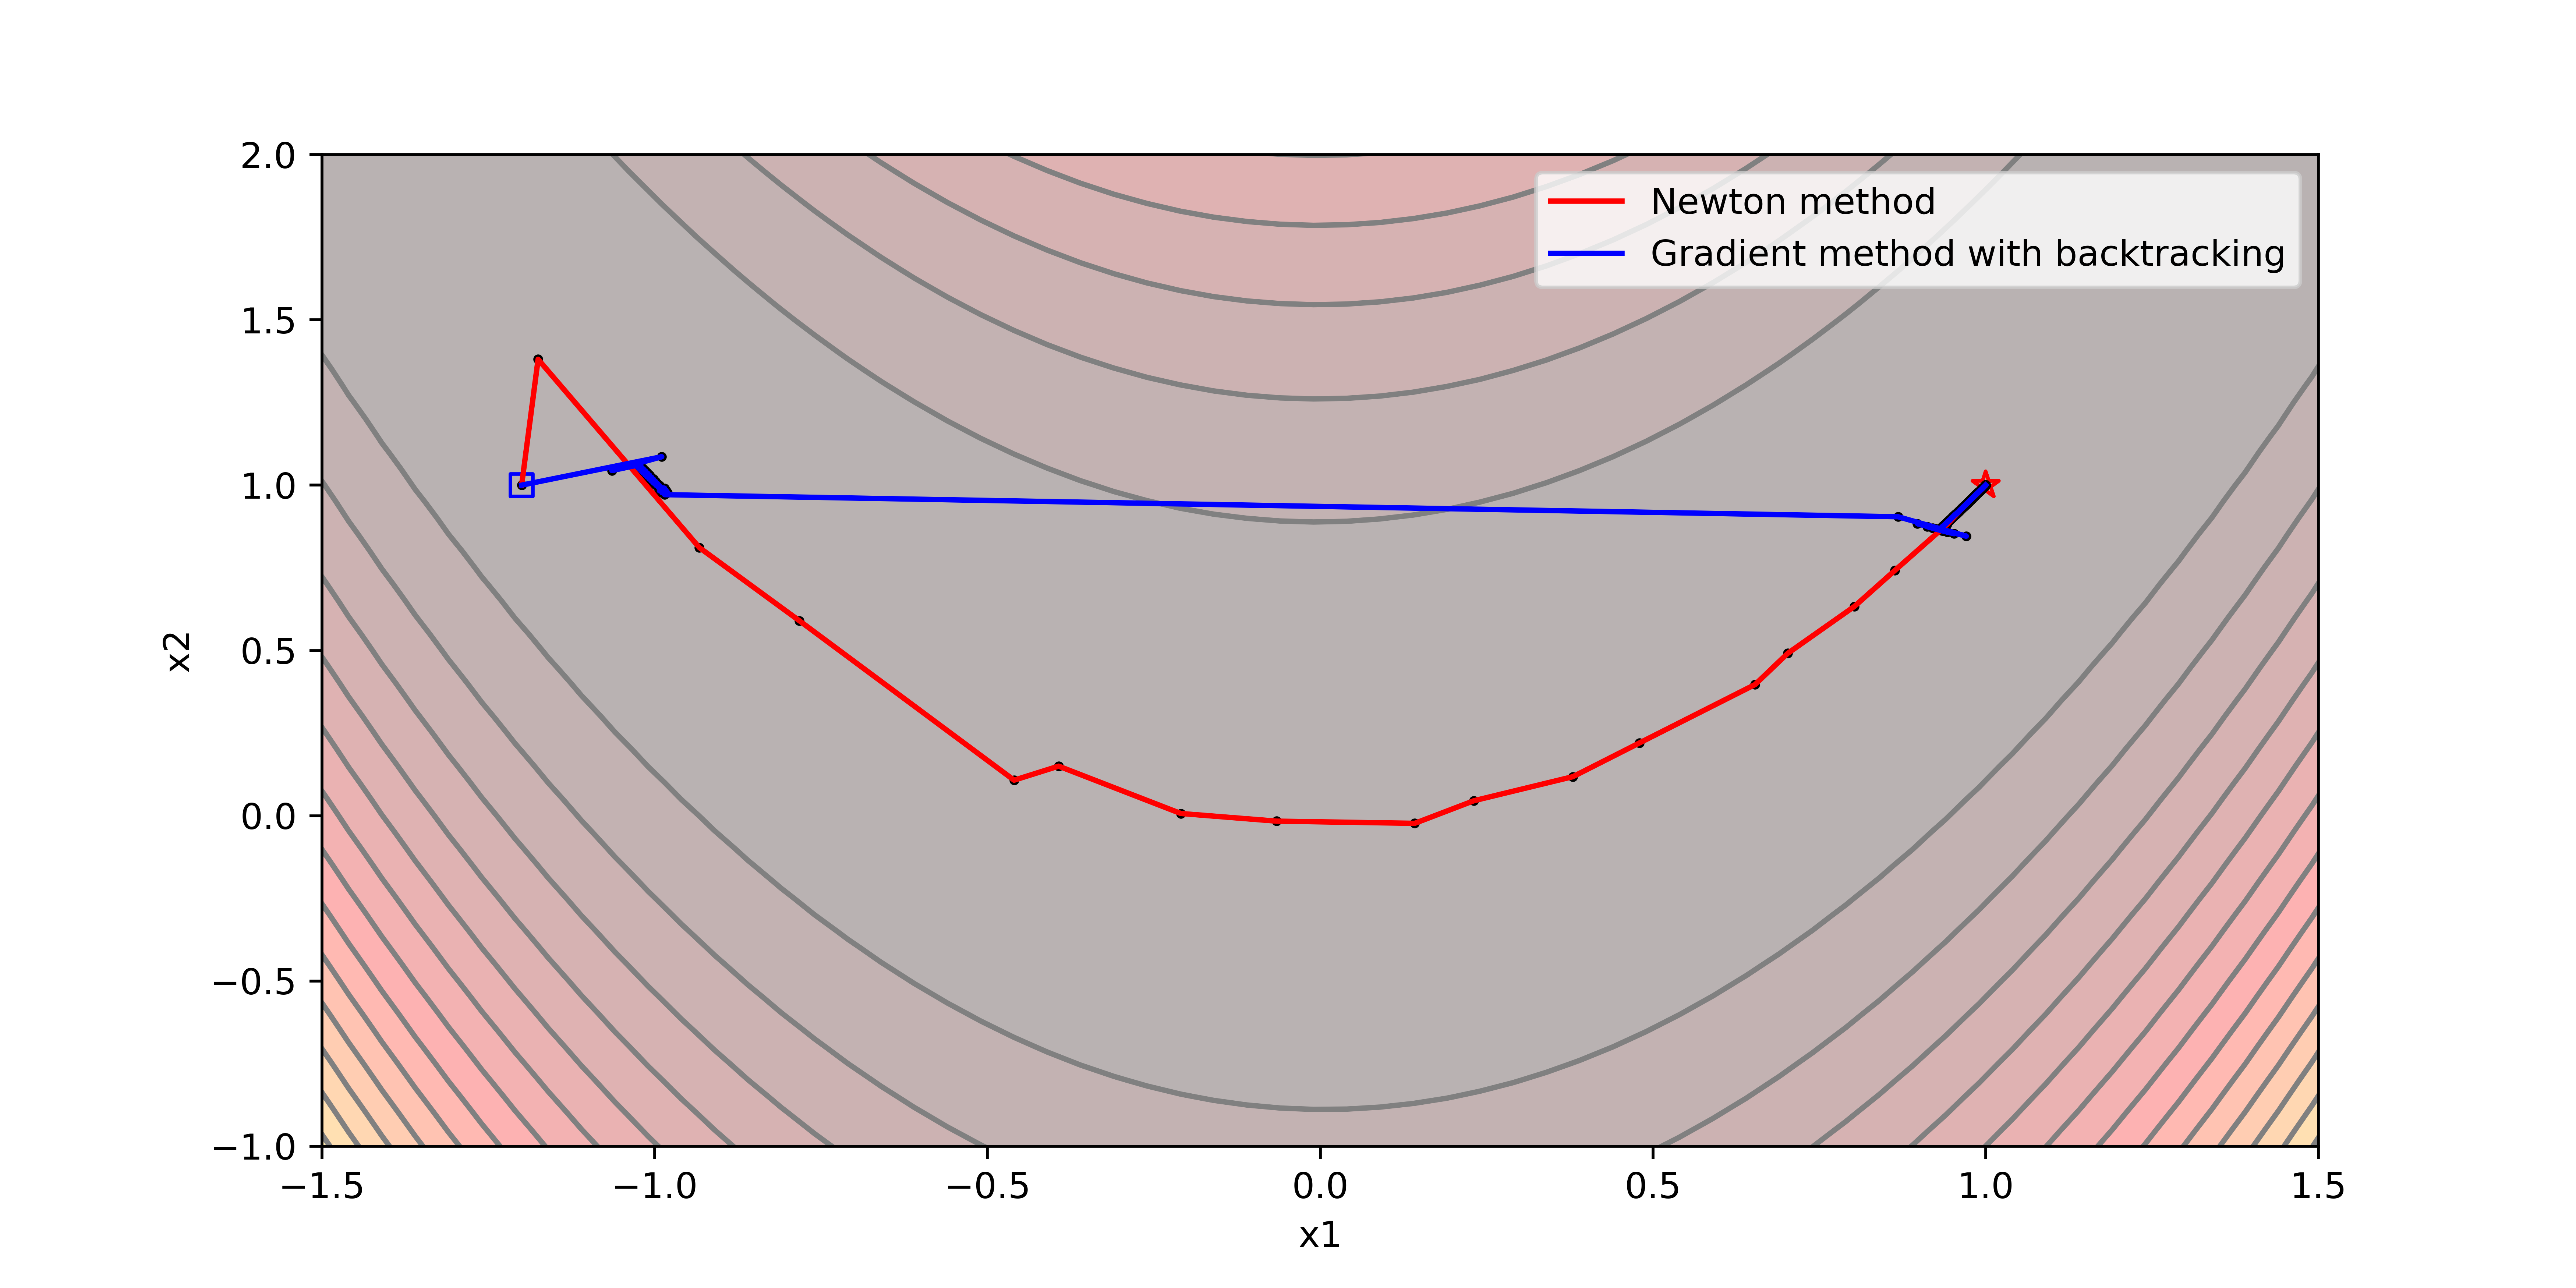

Source code (Python):
import numpy as np
import matplotlib.pyplot as plt
import time

def f(x): # Rosenbrock function
    x = x.reshape(x.size)
    return 100*(x[1] - x[0]**2)**2 + (1-x[0])**2
def df(x):
    x = x.reshape(x.size)
    grad = np.zeros(2).reshape(2,1)
    grad[0] = -400 * x[0] * (x[1] - x[0]**2) + 2 * x[0] -2
    grad[1] = 200 * (x[1] - x[0]**2)
    return grad
def Hessian(x):
    x = x.reshape(x.size)
    hessian = np.zeros((2,2))
    hessian[0][0] = -400 * (x[1] - 3*x[0]**2) + 2
    hessian[0][1] = -400 * x[0]
    hessian[1][0] =  -400 * x[0]
    hessian[1][1] = 200
    return hessian
def norm(x):
    x = x.reshape(x.size)
    return np.sqrt(x[0]**2 + x[1]**2)

color_list = ['red','blue', 'green', 'orange','cyan', 'purple', 'black','yellow', 'teal',
              'coral','brown', 'darkred']
label_list = ['Newton method', 'Gradient method with backtracking']
tol_list = [1e-1, 1e-3, 1e-5]


def plot_contour():
    X = np.arange(-1.51,1.6,0.05)
    Y = np.arange(-1.55, 2.55, 0.05)
    X,Y = np.meshgrid(X,Y)
    Z = np.zeros((X.shape[0], X.shape[1]))
    for i in range(X.shape[0]):
        for j in range(X.shape[1]):
            x = []
            x.append(X[i][j])
            x.append(Y[i][j])
            x = np.array(x)
            Z[i][j] = f(x)
    plt.contourf(X, Y, Z, 20, alpha=0.3, cmap=plt.cm.hot)
    plt.contour(X, Y, Z, 20, colors='grey')
    
def plot_line(xk_list, subfig_num):
    plt.figure(1)
    x = []
    y = []
    for i in range(xk_list.shape[0]):
        x.append(xk_list[i][0][0])
        y.append(xk_list[i][1][0])
    plt.plot(x,y, color = color_list[subfig_num], linewidth=1.5, label=label_list[subfig_num])
    plt.scatter(x, y, s=3, color='black')

def plot_convergence(y, method, subfig_num, tol_index):
    tol_index = tol_index + 1
    plt.figure(2, figsize=(8,10))
    plt.subplot(3,1,tol_index)
    n = y.size
    x = np.arange(n)
    y = np.log(y)
    plt.plot(x, y, label = method, color = color_list[subfig_num], linewidth=2)
    plt.legend()
    plt.xlabel('number of iteration (tol={})'.format(str(tol_list[tol_index-1])))
    plt.ylabel('$log||(x^k-x^*)||$')
    plt.tight_layout()
    plt.xlim(0,100)
    
def check_dir(dk_tocheck, xk, gradient, hessian, beta1, beta2):
    dk_norm = norm(dk_tocheck)
    factor1 = np.dot(gradient.T, dk_tocheck)[0][0] < 0
    facotr2 = -(np.dot(gradient.T, dk_tocheck)[0][0]) >= beta1 * np.min([1, dk_norm**beta2]) * dk_norm**2
    if factor1 == True and facotr2 == True:
        return True
    else:
        return False
def Global_Newton(initial, subfig_num, tol, tol_index):
    #paramaters
    
    xstar = np.array([1, 1]).reshape(2, 1)
    s = 1
    sigma = 0.5
    gamma = 1e-4
    beta1 = 1e-6
    beta2 = 0.1
    xk_list = []
    xk_xstar_list = []
    alphak_list_Newton = []
    Always_Use_Newton_Dir = True
    
    xk = initial
    num_iteration = 0
    xk_list.append(xk)
    xk_xstar_list.append((norm(xk-xstar)))
    
    gradient = df(xk)
    while norm(gradient) > tol:
        # deteriminate the direction
        hessian = Hessian(xk)
        dk_tocheck = np.linalg.solve(hessian, -gradient)
        good_dir = check_dir(dk_tocheck, xk, gradient, hessian, beta1, beta2)
        if(good_dir == False):
            dk = -gradient
            Always_Use_Newton_Dir = False
        else:
            dk = dk_tocheck 
        
        alphak = s
        alphak_list_Newton.append(alphak)
        
        while True:
            if f(xk + alphak*dk) - f(xk) <= gamma * alphak * (np.dot(gradient.T, dk)[0][0]):
                break
            alphak = alphak * sigma
        alphak_list_Newton.append(alphak)
        xk = xk + alphak * dk
        xk_list.append(xk)
        xk_xstar_list.append((norm(xk-xstar)))
        
        gradient = df(xk)
        num_iteration = num_iteration + 1
    
    print('tolerance:', tol)
    print('Newton_num_iteration:', num_iteration)
    print('Always_Use_Newton_Dir:', Always_Use_Newton_Dir)
    print('alpha_k of Newton method', alphak_list_Newton)
    print()
    
    method = 'Newton method'
    xk_xstar_list = np.array(xk_xstar_list)
    plot_convergence(xk_xstar_list, method, subfig_num, tol_index)
    
    if tol == 1e-5:
        plt.figure(1)
        plt.scatter(xk_list[-1][0], xk_list[-1][1], s=60, marker='*', 
                    facecolors ='none', edgecolor= 'r')
        xk_list = np.array(xk_list)
        plot_line(xk_list, subfig_num)

def gradient_method(initial, subfig_num, tol, tol_index):
    xstar = np.array([1, 1]).reshape(2, 1)
    s = 1
    sigma = 0.5
    gamma = 1e-4
    xk_list = []
    xk_xstar_list = []
    alphak_list_GM = []

    
    xk = initial
    gradient = df(xk)
    num_iteration = 0
    xk_list.append(xk)
    xk_xstar_list.append((norm(xk-xstar)))
    
    while norm(gradient) > tol:
        alphak = s
        alphak_list_GM.append(alphak)
        
        dk = -df(xk)
        while True:
            if f(xk + alphak*dk) - f(xk) <= gamma * alphak * (np.dot(df(xk).T, dk)[0][0]):
                break
            alphak = alphak * sigma
            
        alphak_list_GM.append(alphak)
        xk = xk + alphak * dk
        xk_list.append(xk)
        xk_xstar_list.append((norm(xk-xstar)))
        
        gradient = df(xk)
        num_iteration = num_iteration + 1
    
    print('tolerance:', tol)
    print('Gradient_mothd_num_iteration:', num_iteration)
    print('alpha_k of GM method', alphak_list_GM)
    print()
    
    method = 'Gradient method'
    xk_xstar_list = np.array(xk_xstar_list)
    plot_convergence(xk_xstar_list, method, subfig_num, tol_index)
    
    if tol == 1e-5:
        plt.figure(1)
        plt.scatter(xk_list[-1][0], xk_list[-1][1], s=60, marker='*', 
                facecolors ='none', edgecolor= 'r')
        xk_list = np.array(xk_list)
        plot_line(xk_list, subfig_num)
        
# main begin

x1 = np.arange(-10, 11, 4)
x2 = np.arange(-2, 3, 4)

plt.figure(1, figsize=(10, 5))
plot_contour()

initial = np.array([[-1.2], [1]])
plt.figure(1)
plt.scatter(initial[0], initial[1], s=40, marker='s', 
                    facecolors ='none', edgecolor= 'b')

print('----------Newton Method----------')
for index, tol in enumerate(tol_list):
    
    start = time.time()
    Global_Newton(initial, 0, tol, index)
    end = time.time()
    
    print('time:', end - start)
    print()
    
print('----------Gradient Method----------')
for index, tol in enumerate(tol_list):
    
    start = time.time()
    gradient_method(initial, 1, tol, index)
    end = time.time()
    
    print('time:', end - start)
    print()

plt.figure(1)
plt.xlabel('x1')
plt.ylabel('x2')
plt.xlim(-1.5, 1.5)
plt.ylim(-1, 2)
plt.legend()
# plt.show()
plt.savefig('A4_1_b', dpi=700)

plt.figure(2)
plt.savefig('convergence', dpi=700)
        
        
        
        
        
        
        
        
        
        
        
        
        
        
        
        
        
        
        
    







